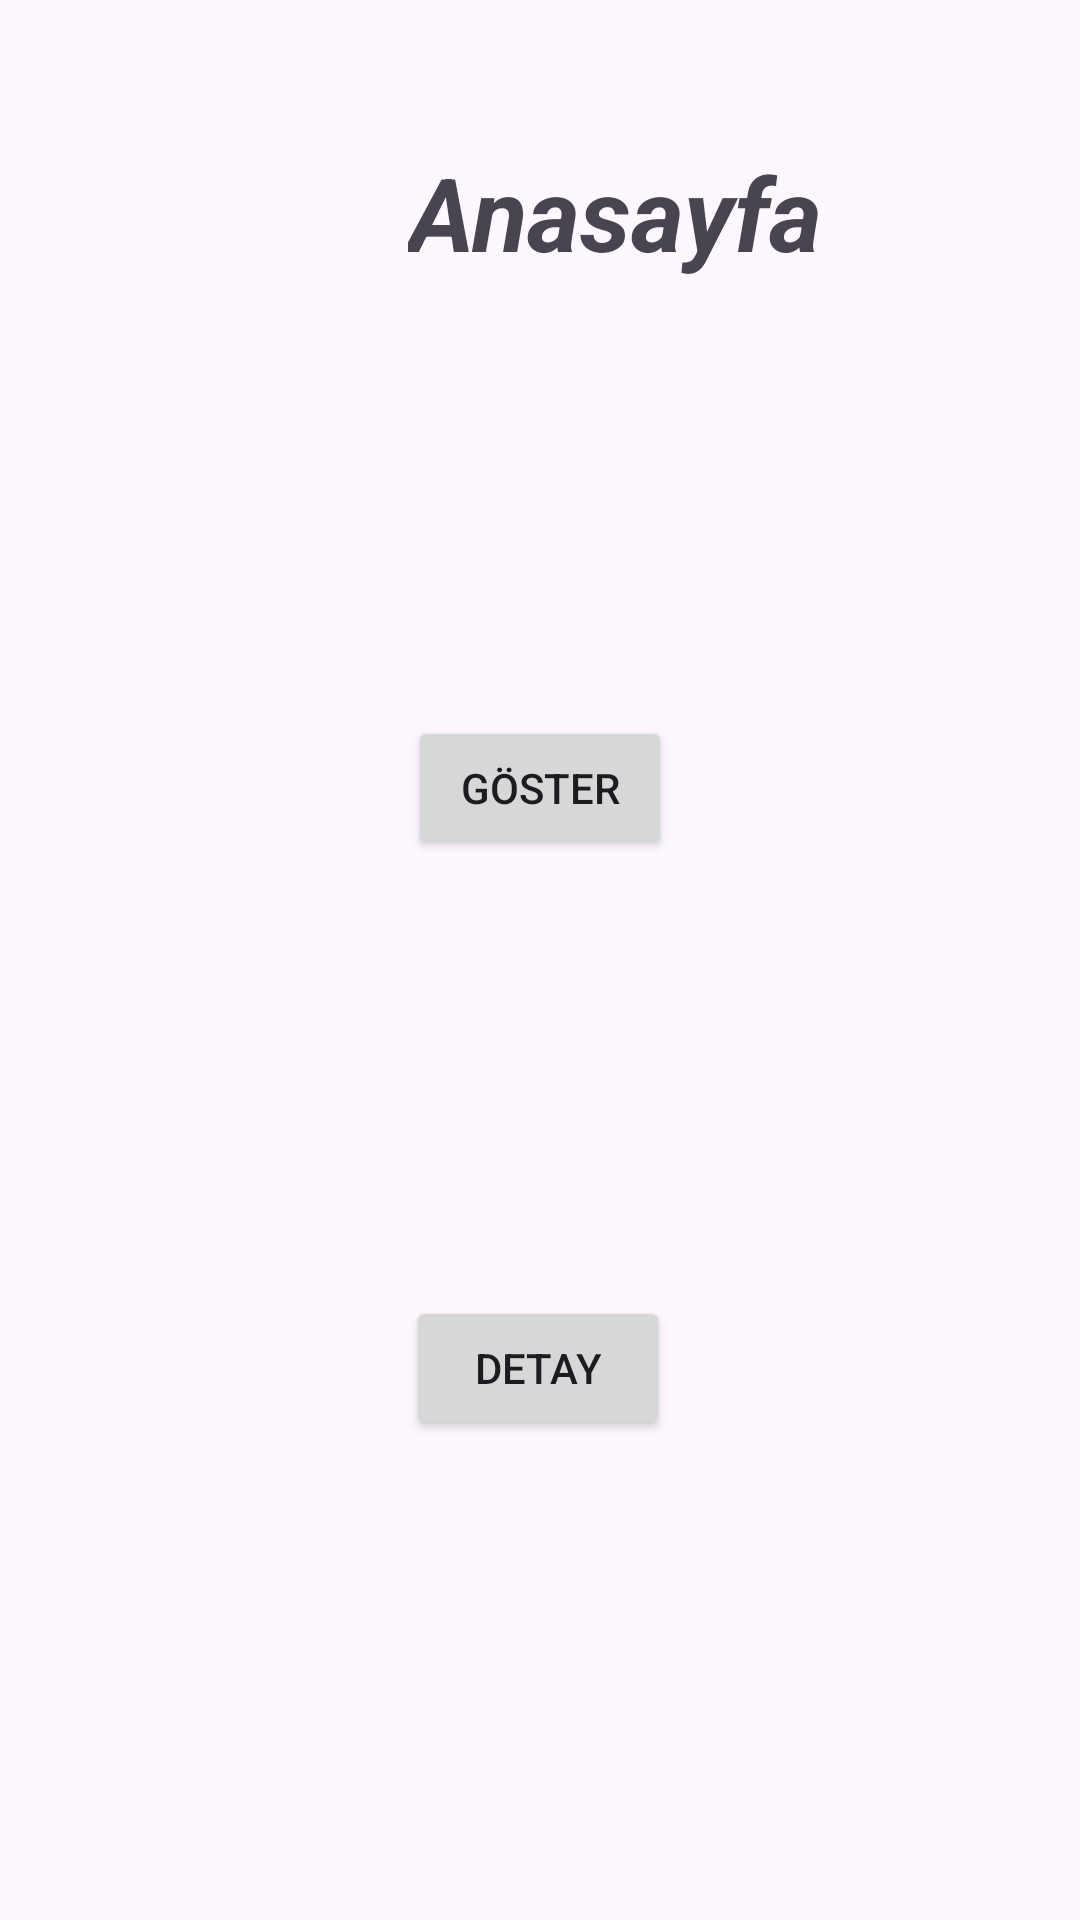

Here is an Android app screen rendered from its layout file. Give the layout XML and the strings, colors and styles it references.
<!-- AndroidManifest.xml: application theme Theme.NavigationCompanent -->
<!-- res/layout/fragment_anasayfa.xml -->
<?xml version="1.0" encoding="utf-8"?>
<androidx.constraintlayout.widget.ConstraintLayout xmlns:android="http://schemas.android.com/apk/res/android"
    xmlns:app="http://schemas.android.com/apk/res-auto"
    xmlns:tools="http://schemas.android.com/tools"
    android:layout_width="match_parent"
    android:layout_height="match_parent"
    tools:context=".AnasayfaFragment">

    <Button
        android:id="@+id/buttonDetay"
        android:layout_width="wrap_content"
        android:layout_height="wrap_content"
        android:layout_marginBottom="160dp"
        android:text="Detay"
        app:layout_constraintBottom_toBottomOf="parent"
        app:layout_constraintEnd_toEndOf="parent"
        app:layout_constraintHorizontal_bias="0.498"
        app:layout_constraintStart_toStartOf="parent" />

    <TextView
        android:id="@+id/textView"
        android:layout_width="wrap_content"
        android:layout_height="wrap_content"
        android:layout_marginStart="136dp"
        android:layout_marginTop="48dp"
        android:text="Anasayfa"
        android:textAllCaps="false"
        android:textSize="34sp"
        android:textStyle="bold|italic"
        app:layout_constraintStart_toStartOf="parent"
        app:layout_constraintTop_toTopOf="parent" />

    <Button
        android:id="@+id/buttonGoster"
        android:layout_width="wrap_content"
        android:layout_height="wrap_content"
        android:text="Göster"
        app:layout_constraintBottom_toTopOf="@+id/buttonDetay"
        app:layout_constraintEnd_toEndOf="parent"
        app:layout_constraintHorizontal_bias="0.5"
        app:layout_constraintStart_toStartOf="parent"
        app:layout_constraintTop_toBottomOf="@+id/textView"
        app:layout_constraintVertical_bias="0.5" />
</androidx.constraintlayout.widget.ConstraintLayout>
<!-- resources referenced by this layout -->
<resources>
  <style name="Theme.NavigationCompanent" parent="Base.Theme.NavigationCompanent" />
  <style name="Base.Theme.NavigationCompanent" parent="Theme.Material3.DayNight.NoActionBar">
          
          
      </style>
</resources>
